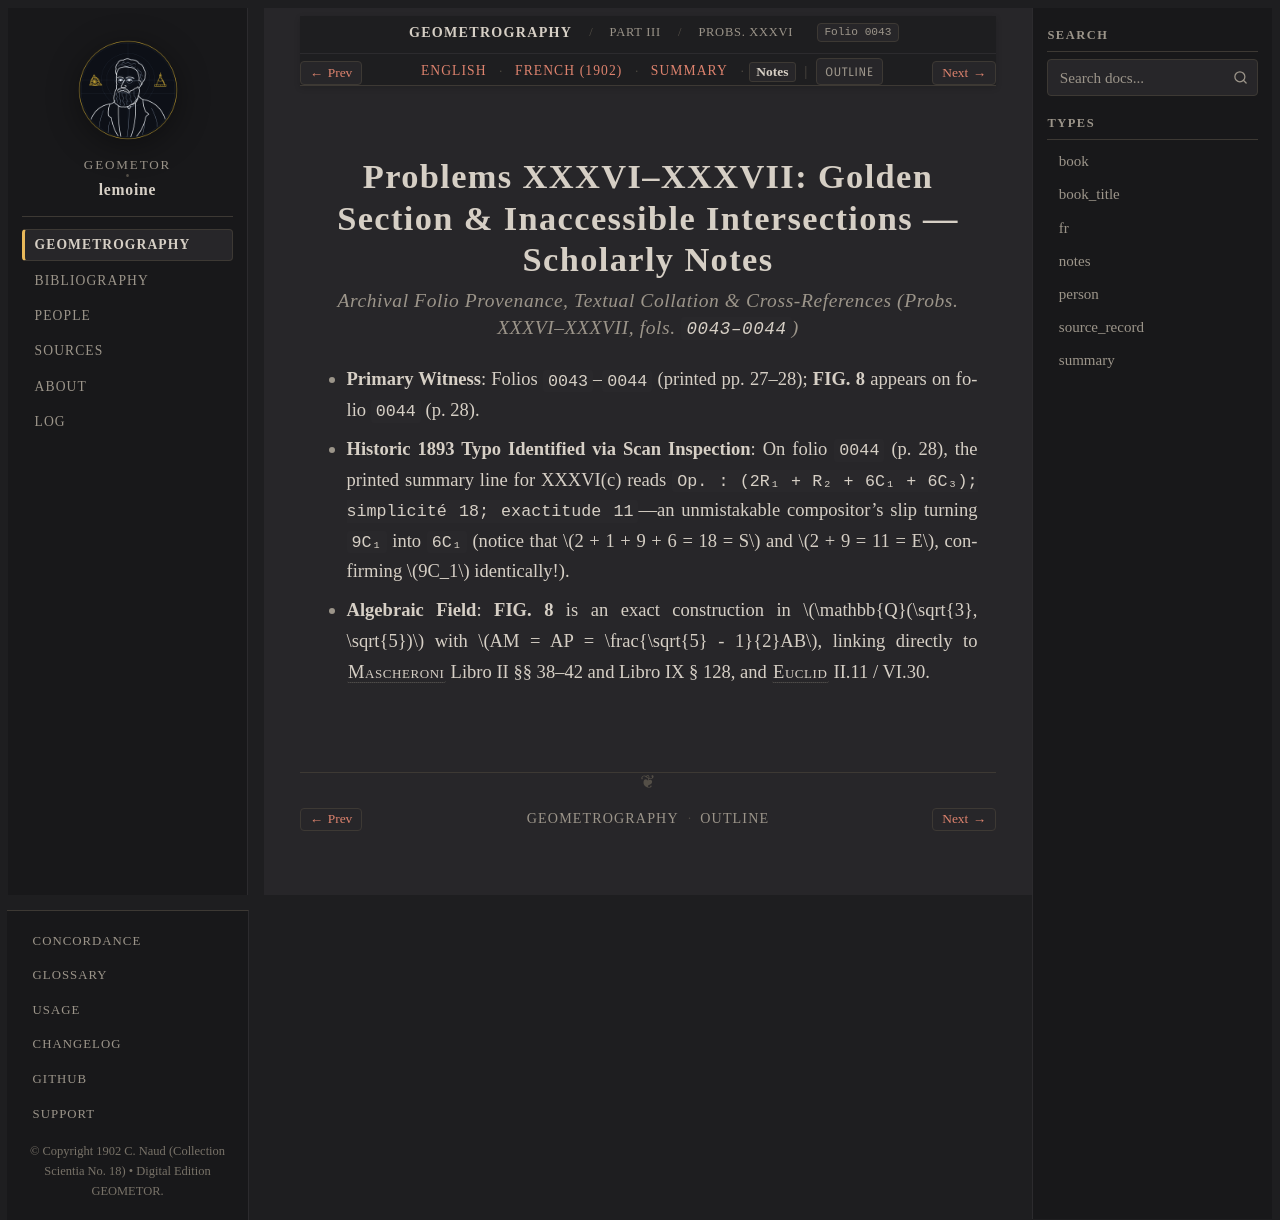

repository: geometor/lemoine · page: geometrographie/part_03_circles_and_tangency/17_golden_section_and_inaccessible_xxxvi_xxxvii/notes.html · generator: sphinx

:type: notes
:layout: book
:canonical_id: Probs. XXXVI–XXXVII
:order: 7
:folio: 0043

.. _lemoine-17_golden_section_and_inaccessible_xxxvi_xxxvii-notes:

Problems XXXVI–XXXVII: Golden Section & Inaccessible Intersections — Scholarly Notes
====================================================================================

.. rubric:: Archival Folio Provenance, Textual Collation & Cross-References (Probs. XXXVI–XXXVII, fols. ``0043–0044``)

.. folio:: 0043
   :page: pp. 27–28

* **Primary Witness**: Folios ``0043``–``0044`` (printed pp. 27–28); **FIG. 8** appears on folio ``0044`` (p. 28).
* **Historic 1893 Typo Identified via Scan Inspection**: On folio ``0044`` (p. 28), the printed summary line for XXXVI(c) reads ``Op. : (2R₁ + R₂ + 6C₁ + 6C₃); simplicité 18; exactitude 11``—an unmistakable compositor's slip turning ``9C₁`` into ``6C₁`` (notice that :math:`2 + 1 + 9 + 6 = 18 = S` and :math:`2 + 9 = 11 = E`, confirming :math:`9C_1` identically!).
* **Algebraic Field**: **FIG. 8** is an exact construction in :math:`\mathbb{Q}(\sqrt{3}, \sqrt{5})` with :math:`AM = AP = \frac{\sqrt{5} - 1}{2}AB`, linking directly to :person:`Mascheroni <mascheroni>` Libro II §§ 38–42 and Libro IX § 128, and :person:`Euclid <euclid>` II.11 / VI.30.
